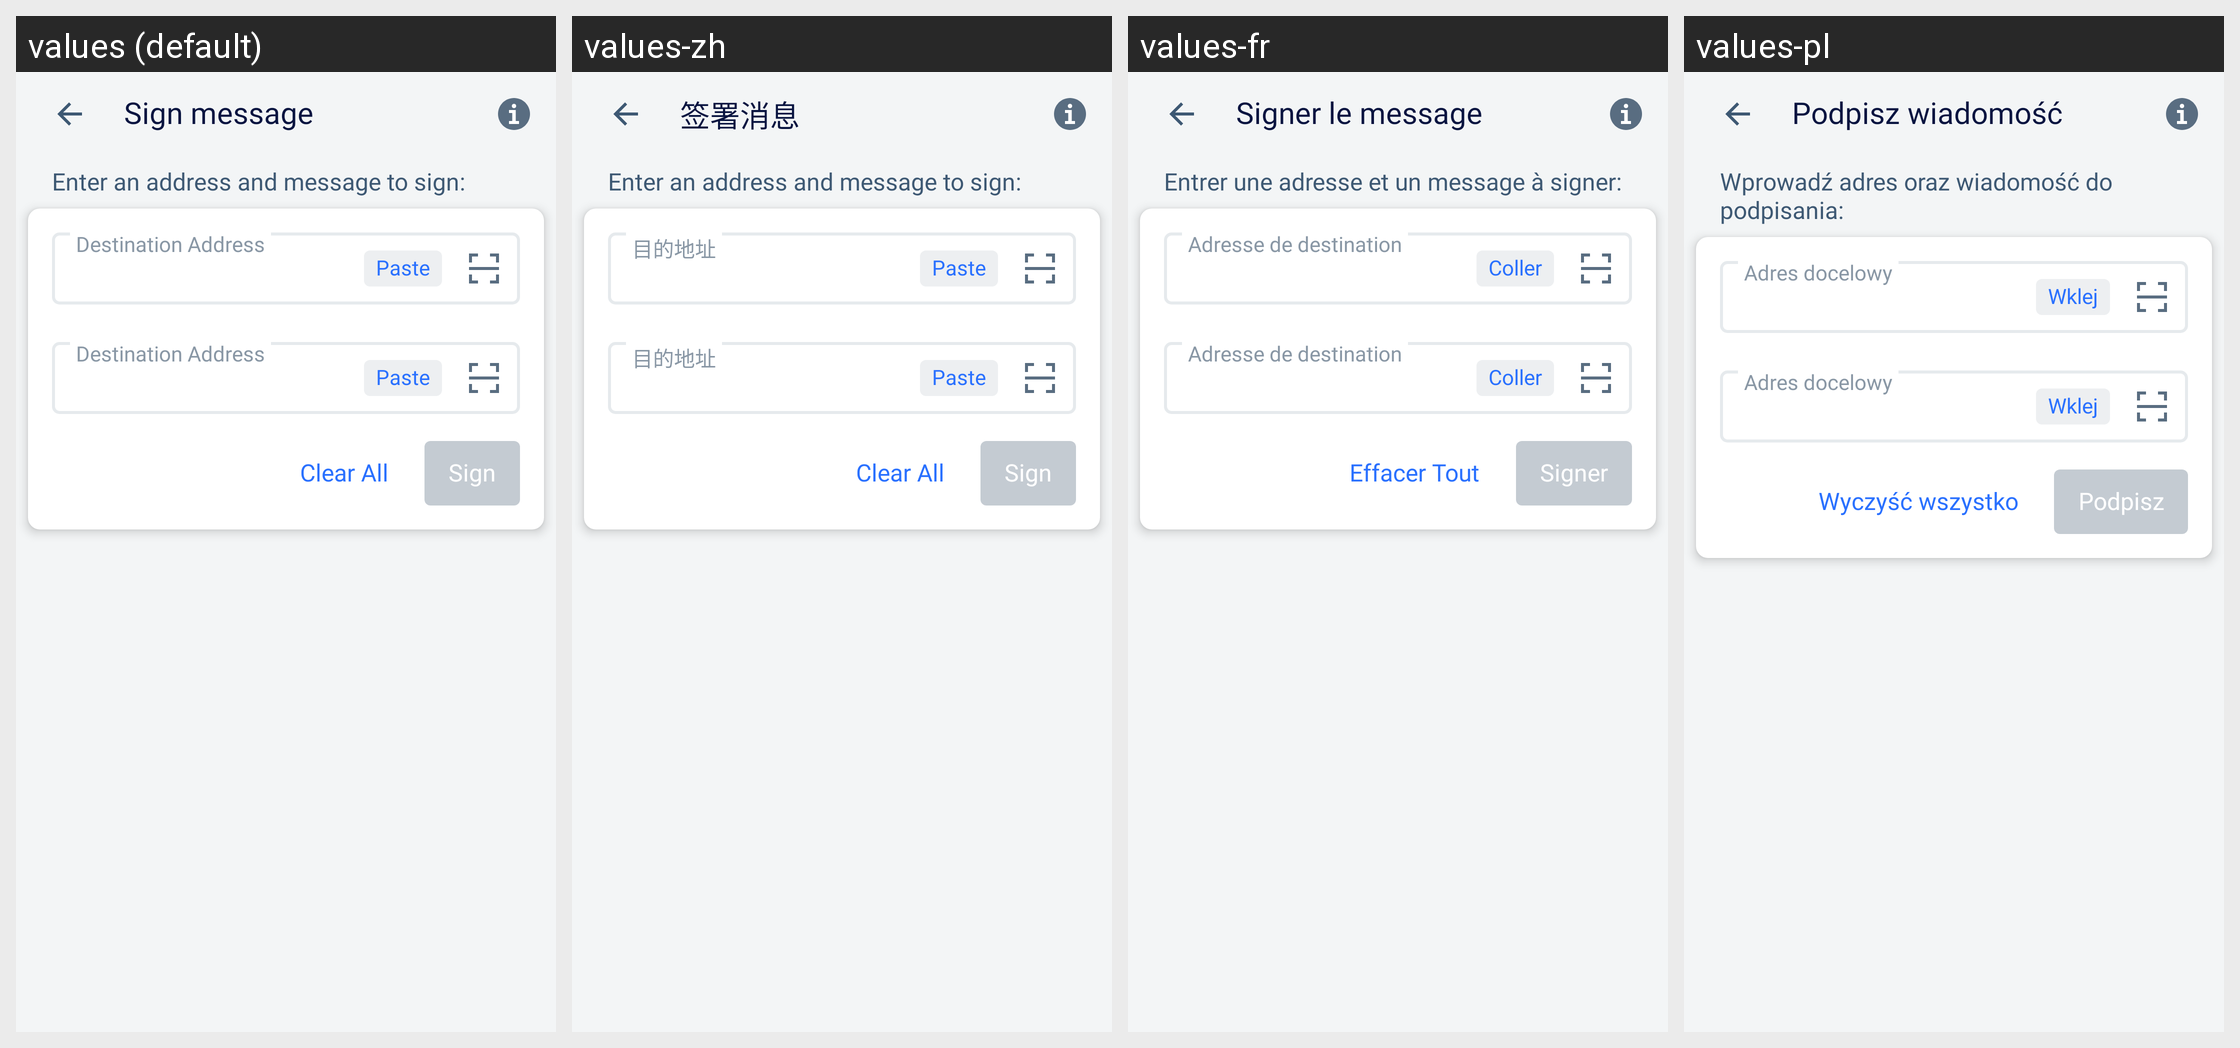

Translations of the strings shown on this Android screen, per locale in the grid:
Android screen res/layout/activity_sign_message.xml rendered under 4 locales, left to right: values (default), values-zh, values-fr, values-pl. Device: Nexus 5 (rendered at 1080×1920; each locale shown at half size, 540×960, under a caption strip naming it); theme LightTheme.NoActionBar.
Other locales in the repository, not shown: values-es, values-pt, values-ru, values-vi.
Strings drawn on this screen, with the default value and each locale's value (text and hints the layout hard-codes, and strings that could not be matched under every locale, appear in the picture but are not listed):

sign_message
  values: Sign message
  values-zh: 签署消息
  values-fr: Signer le message
  values-pl: Podpisz wiadomość

sign_message_instruction
  values: Enter an address and message to sign:
  values-zh: Enter an address and message to sign:  [not translated; the default value is used]
  values-fr: Entrer une adresse et un message à signer:
  values-pl: Wprowadź adres oraz wiadomość do podpisania:

clear_all
  values: Clear All
  values-zh: Clear All  [not translated; the default value is used]
  values-fr: Effacer Tout
  values-pl: Wyczyść wszystko

sign
  values: Sign
  values-zh: Sign  [not translated; the default value is used]
  values-fr: Signer
  values-pl: Podpisz

paste
  values: Paste
  values-zh: Paste  [not translated; the default value is used]
  values-fr: Coller
  values-pl: Wklej

destination_address
  values: Destination Address
  values-zh: 目的地址
  values-fr: Adresse de destination
  values-pl: Adres docelowy
